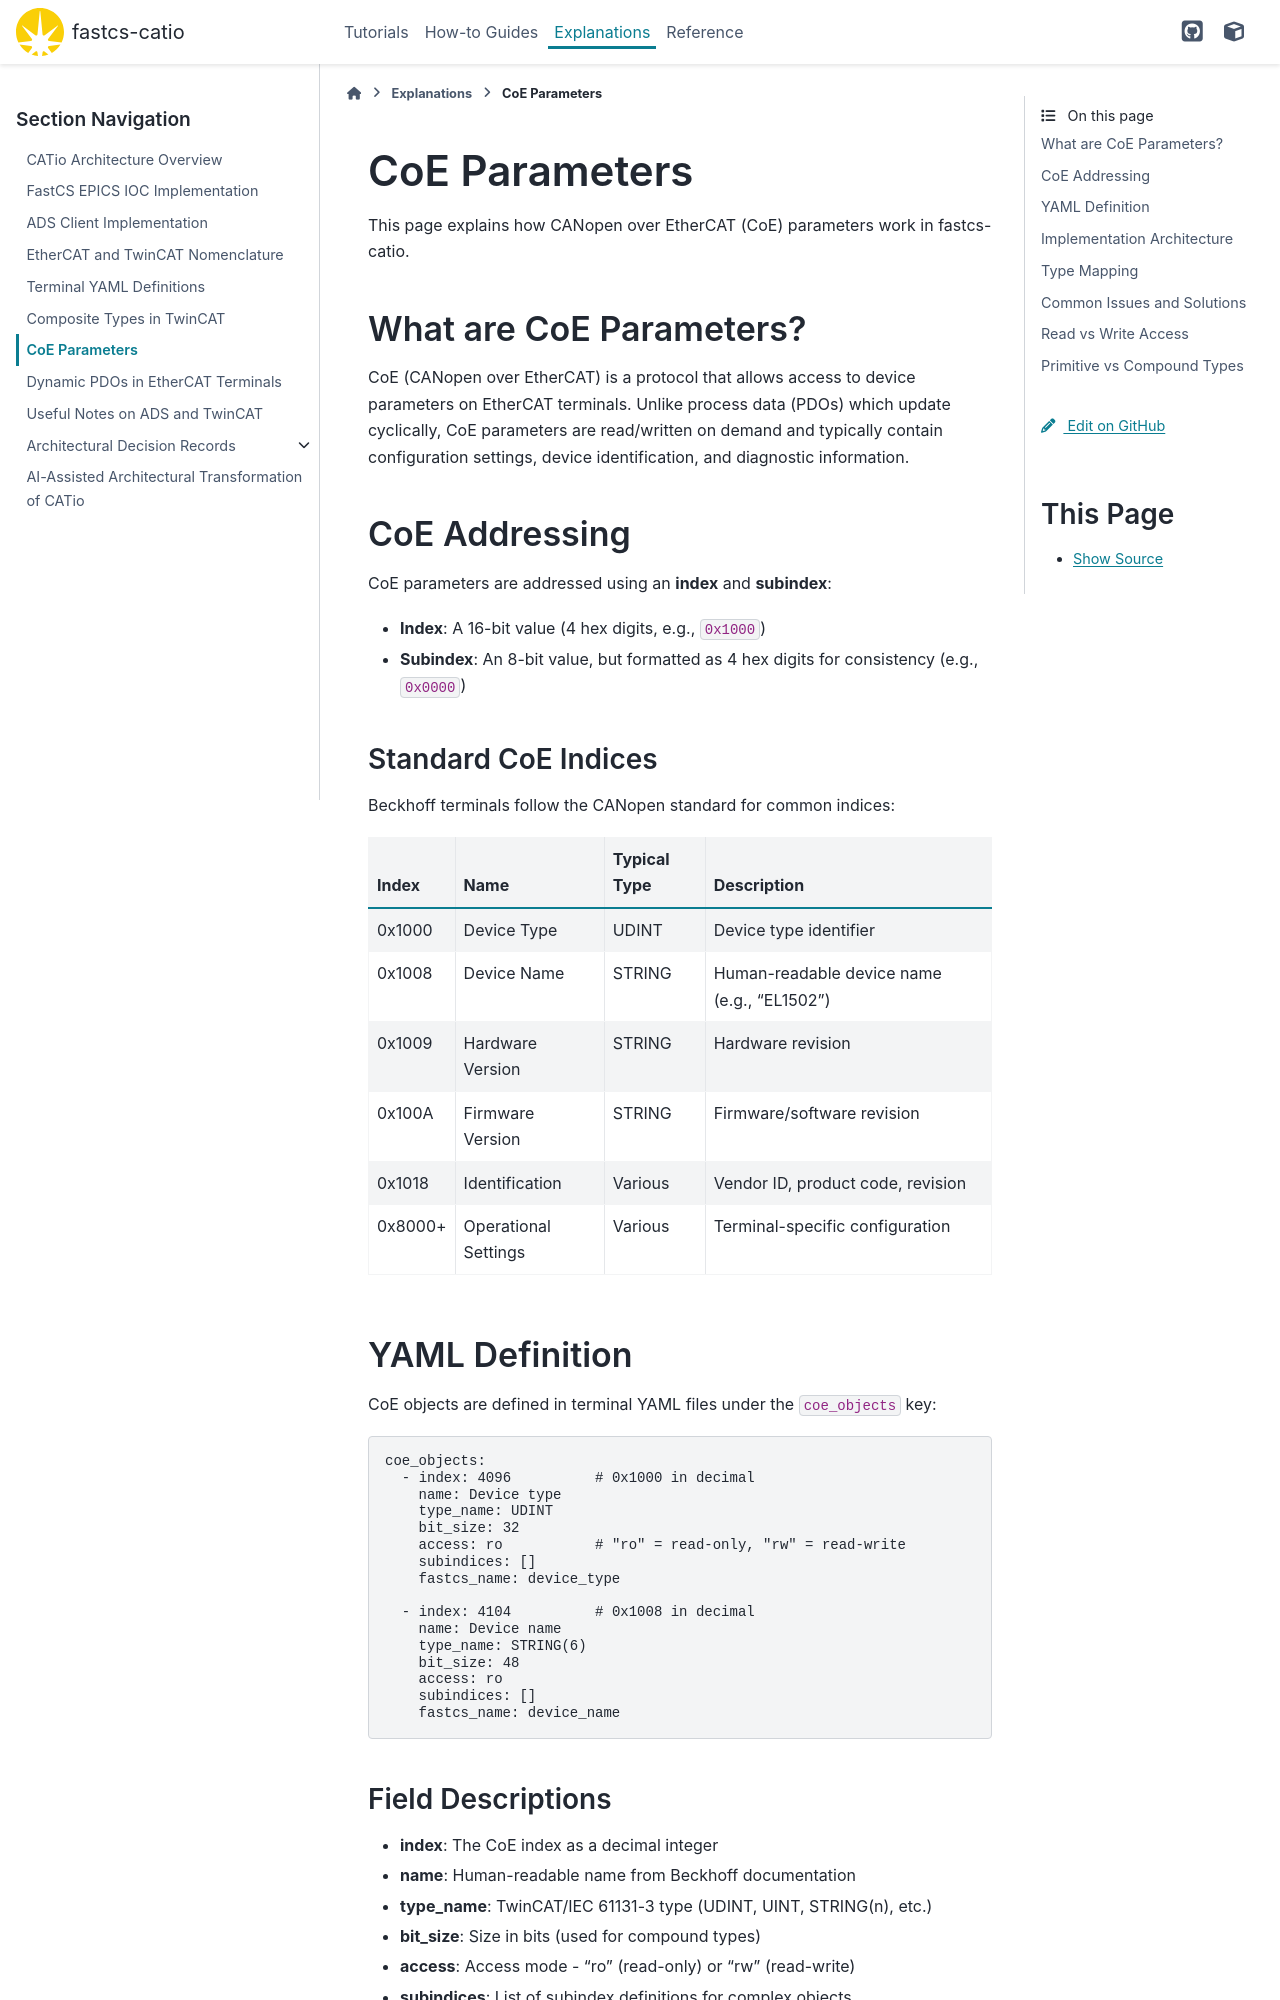

repository: DiamondLightSource/fastcs-catio · page: v0.1-beta.1/explanations/coe-parameters.html · generator: sphinx

# CoE Parameters

This page explains how CANopen over EtherCAT (CoE) parameters work in fastcs-catio.

## What are CoE Parameters?

CoE (CANopen over EtherCAT) is a protocol that allows access to device parameters on EtherCAT terminals. Unlike process data (PDOs) which update cyclically, CoE parameters are read/written on demand and typically contain configuration settings, device identification, and diagnostic information.

## CoE Addressing

CoE parameters are addressed using an **index** and **subindex**:

- **Index**: A 16-bit value (4 hex digits, e.g., `0x1000`)
- **Subindex**: An 8-bit value, but formatted as 4 hex digits for consistency (e.g., `0x0000`)

### Standard CoE Indices

Beckhoff terminals follow the CANopen standard for common indices:

| Index | Name | Typical Type | Description |
|-------|------|--------------|-------------|
| 0x1000 | Device Type | UDINT | Device type identifier |
| 0x1008 | Device Name | STRING | Human-readable device name (e.g., "EL1502") |
| 0x1009 | Hardware Version | STRING | Hardware revision |
| 0x100A | Firmware Version | STRING | Firmware/software revision |
| 0x1018 | Identification | Various | Vendor ID, product code, revision |
| 0x8000+ | Operational Settings | Various | Terminal-specific configuration |

## YAML Definition

CoE objects are defined in terminal YAML files under the `coe_objects` key:

```yaml
coe_objects:
  - index: 4096          # 0x1000 in decimal
    name: Device type
    type_name: UDINT
    bit_size: 32
    access: ro           # "ro" = read-only, "rw" = read-write
    subindices: []
    fastcs_name: device_type

  - index: 4104          # 0x1008 in decimal
    name: Device name
    type_name: STRING(6)
    bit_size: 48
    access: ro
    subindices: []
    fastcs_name: device_name
```
